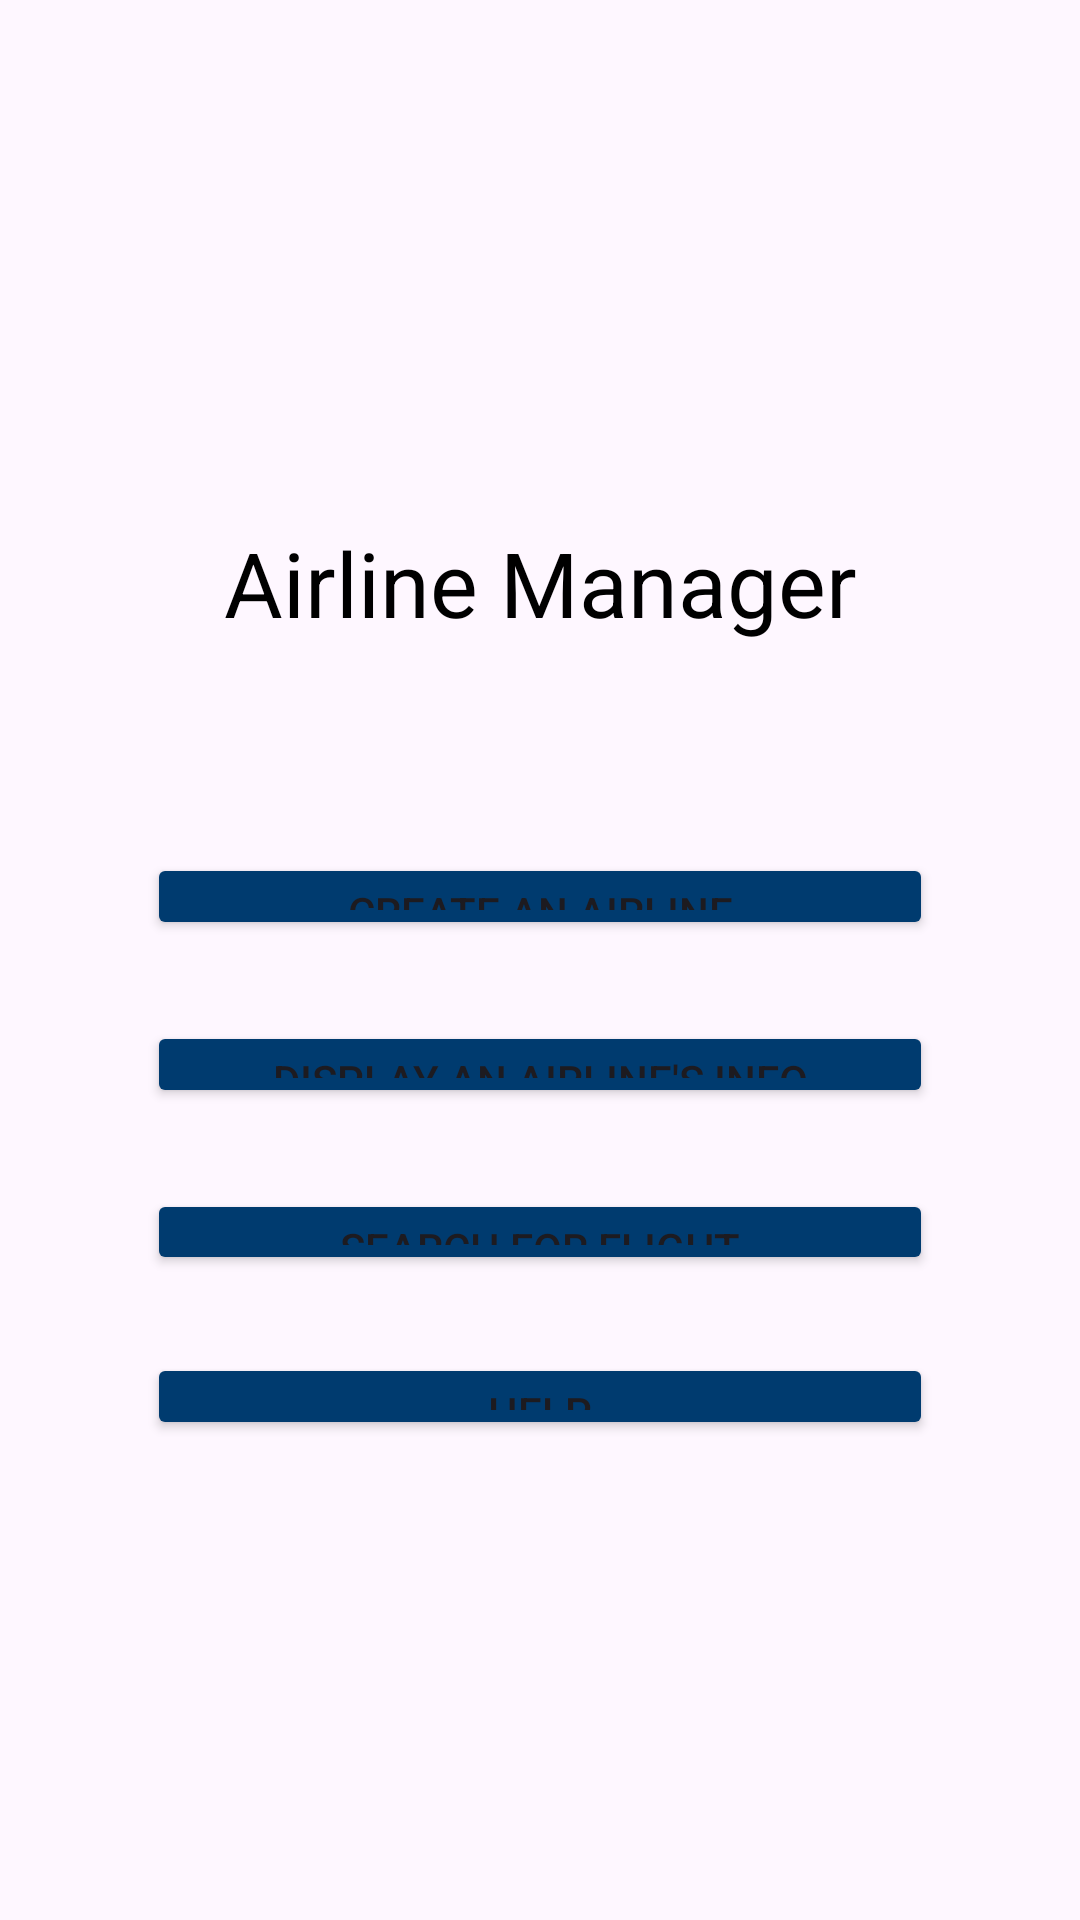

Produce the Android XML layout that renders to this screen, including the resource entries it uses.
<!-- AndroidManifest.xml: application theme Theme.Airlineandroid -->
<!-- res/layout/activity_main.xml -->
<?xml version="1.0" encoding="utf-8"?>
<androidx.constraintlayout.widget.ConstraintLayout xmlns:android="http://schemas.android.com/apk/res/android"
    xmlns:app="http://schemas.android.com/apk/res-auto"
    xmlns:tools="http://schemas.android.com/tools"
    android:id="@+id/main"
    android:layout_width="match_parent"
    android:layout_height="match_parent"
    android:fitsSystemWindows="true"
    tools:context=".MainActivity">

    <TextView
        android:id="@+id/textView"
        android:layout_width="wrap_content"
        android:layout_height="wrap_content"
        android:layout_marginTop="174dp"
        android:layout_marginBottom="70dp"
        android:text="@string/airline_manager"
        android:textColor="@color/black"
        android:textSize="30sp"
        app:layout_constraintBottom_toTopOf="@+id/button"
        app:layout_constraintEnd_toEndOf="parent"
        app:layout_constraintStart_toStartOf="parent"
        app:layout_constraintTop_toTopOf="parent" />

    <Button
        android:id="@+id/button"
        android:layout_width="0dp"
        android:layout_height="0dp"
        android:layout_marginStart="49dp"
        android:layout_marginEnd="49dp"
        android:layout_marginBottom="27dp"
        android:onClick="openAirlineScreen"
        android:text="@string/create_an_airline"
        android:backgroundTint="#003B6F"
        app:layout_constraintBottom_toTopOf="@+id/button6"
        app:layout_constraintEnd_toEndOf="parent"
        app:layout_constraintStart_toStartOf="parent"
        app:layout_constraintTop_toBottomOf="@+id/textView" />

    <Button
        android:id="@+id/button6"
        android:layout_width="0dp"
        android:layout_height="0dp"
        android:layout_marginStart="49dp"
        android:layout_marginEnd="49dp"
        android:layout_marginBottom="27dp"
        android:text="@string/display_an_airline_s_info"
        android:onClick="openDisplayAirlineInfoScreen"
        android:backgroundTint="#003B6F"
        app:layout_constraintBottom_toTopOf="@+id/button7"
        app:layout_constraintEnd_toEndOf="parent"
        app:layout_constraintStart_toStartOf="parent"
        app:layout_constraintTop_toBottomOf="@+id/button" />

    <Button
        android:id="@+id/button7"
        android:layout_width="0dp"
        android:layout_height="0dp"
        android:layout_marginStart="49dp"
        android:layout_marginEnd="49dp"
        android:layout_marginBottom="26dp"
        android:text="@string/search_for_flight"
        android:onClick="openDisplaySpecificAirlineScreen"
        android:backgroundTint="#003B6F"
        app:layout_constraintBottom_toTopOf="@+id/button9"
        app:layout_constraintEnd_toEndOf="parent"
        app:layout_constraintStart_toStartOf="parent"
        app:layout_constraintTop_toBottomOf="@+id/button6" />

    <Button
        android:id="@+id/button9"
        android:layout_width="0dp"
        android:layout_height="0dp"
        android:layout_marginStart="49dp"
        android:layout_marginEnd="49dp"
        android:layout_marginBottom="160dp"
        android:text="@string/help"
        android:onClick="openHelpMenuScreen"
        android:backgroundTint="#003B6F"
        app:layout_constraintBottom_toBottomOf="parent"
        app:layout_constraintEnd_toEndOf="parent"
        app:layout_constraintStart_toStartOf="parent"
        app:layout_constraintTop_toBottomOf="@+id/button7" />

</androidx.constraintlayout.widget.ConstraintLayout>
<!-- resources referenced by this layout -->
<resources>
  <string name="airline_manager">Airline Manager</string>
  <string name="create_an_airline">Create an Airline</string>
  <string name="display_an_airline_s_info">Display an Airline\'s Info</string>
  <string name="help">Help</string>
  <string name="search_for_flight">Search for Flight</string>
  <style name="Theme.Airlineandroid" parent="Base.Theme.Airlineandroid" />
  <style name="Base.Theme.Airlineandroid" parent="Theme.Material3.DayNight.NoActionBar">
          
          
      </style>
  <!-- not gathered from this repository: default colours our renderer supplied (Android Studio template values) -->
  <color name="black">#FF000000</color>
</resources>
